Run: headless pygame with SDL's dummy video driver; simulated clock (each Clock.tick advances the game by its frame time, no real sleeping); random seed 0; keys injected as events and as key.get_pressed() state; no mouse input.
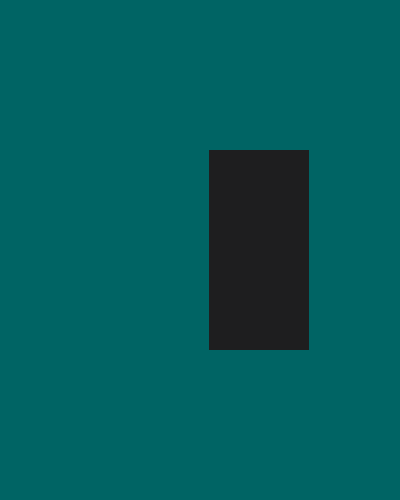
Frame 1 of 4 · flips 1–60 · no input
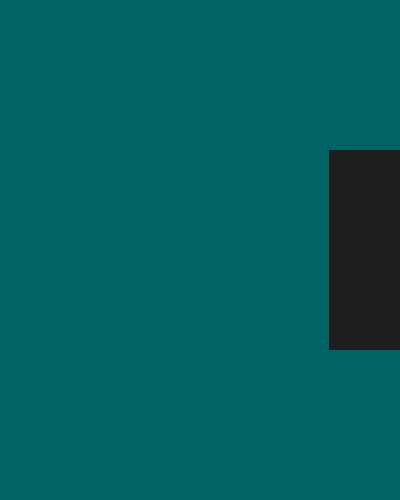
Frame 2 of 4 · flips 61–180 · tapped SPACE, RETURN · held RIGHT (→), D
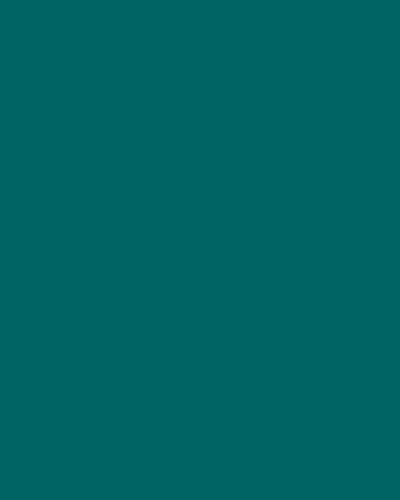
Frame 3 of 4 · flips 181–300 · held DOWN (↓), S
Frame 4 of 4 · flips 301–420 · held LEFT (←), A, UP (↑), W · screen unchanged from frame 3, image omitted

The pygame program that drew these frames:

import pygame, sys

pygame.init()
screen = pygame.display.set_mode((400, 500)) 
clock = pygame.time.Clock() 

test_surface = pygame.Surface((100,200))
test_surface.fill((30,30,31)) 

test_rect = test_surface.get_rect(center = (200,250)) # così creo invece il rettangolo partendo dalla surface, e posso specificare nelle parentesi la posizione in cui metterlo

while True:
    for event in pygame.event.get():
        if event.type == pygame.QUIT:
            pygame.quit()
            sys.exit()
    screen.fill((0,100,100)) 
    screen.blit(test_surface, test_rect) # in questo modo posso usare la variabile rect ANCHE come posizione cardinale 
    test_rect.right +=1 # in questo modo muovo il rettangolo sull'asse orizzontale di 1px su x alla volta (poco importa se scrivo .right o .left, la direzione la da il numero)
    pygame.display.update()
    clock.tick(60)
